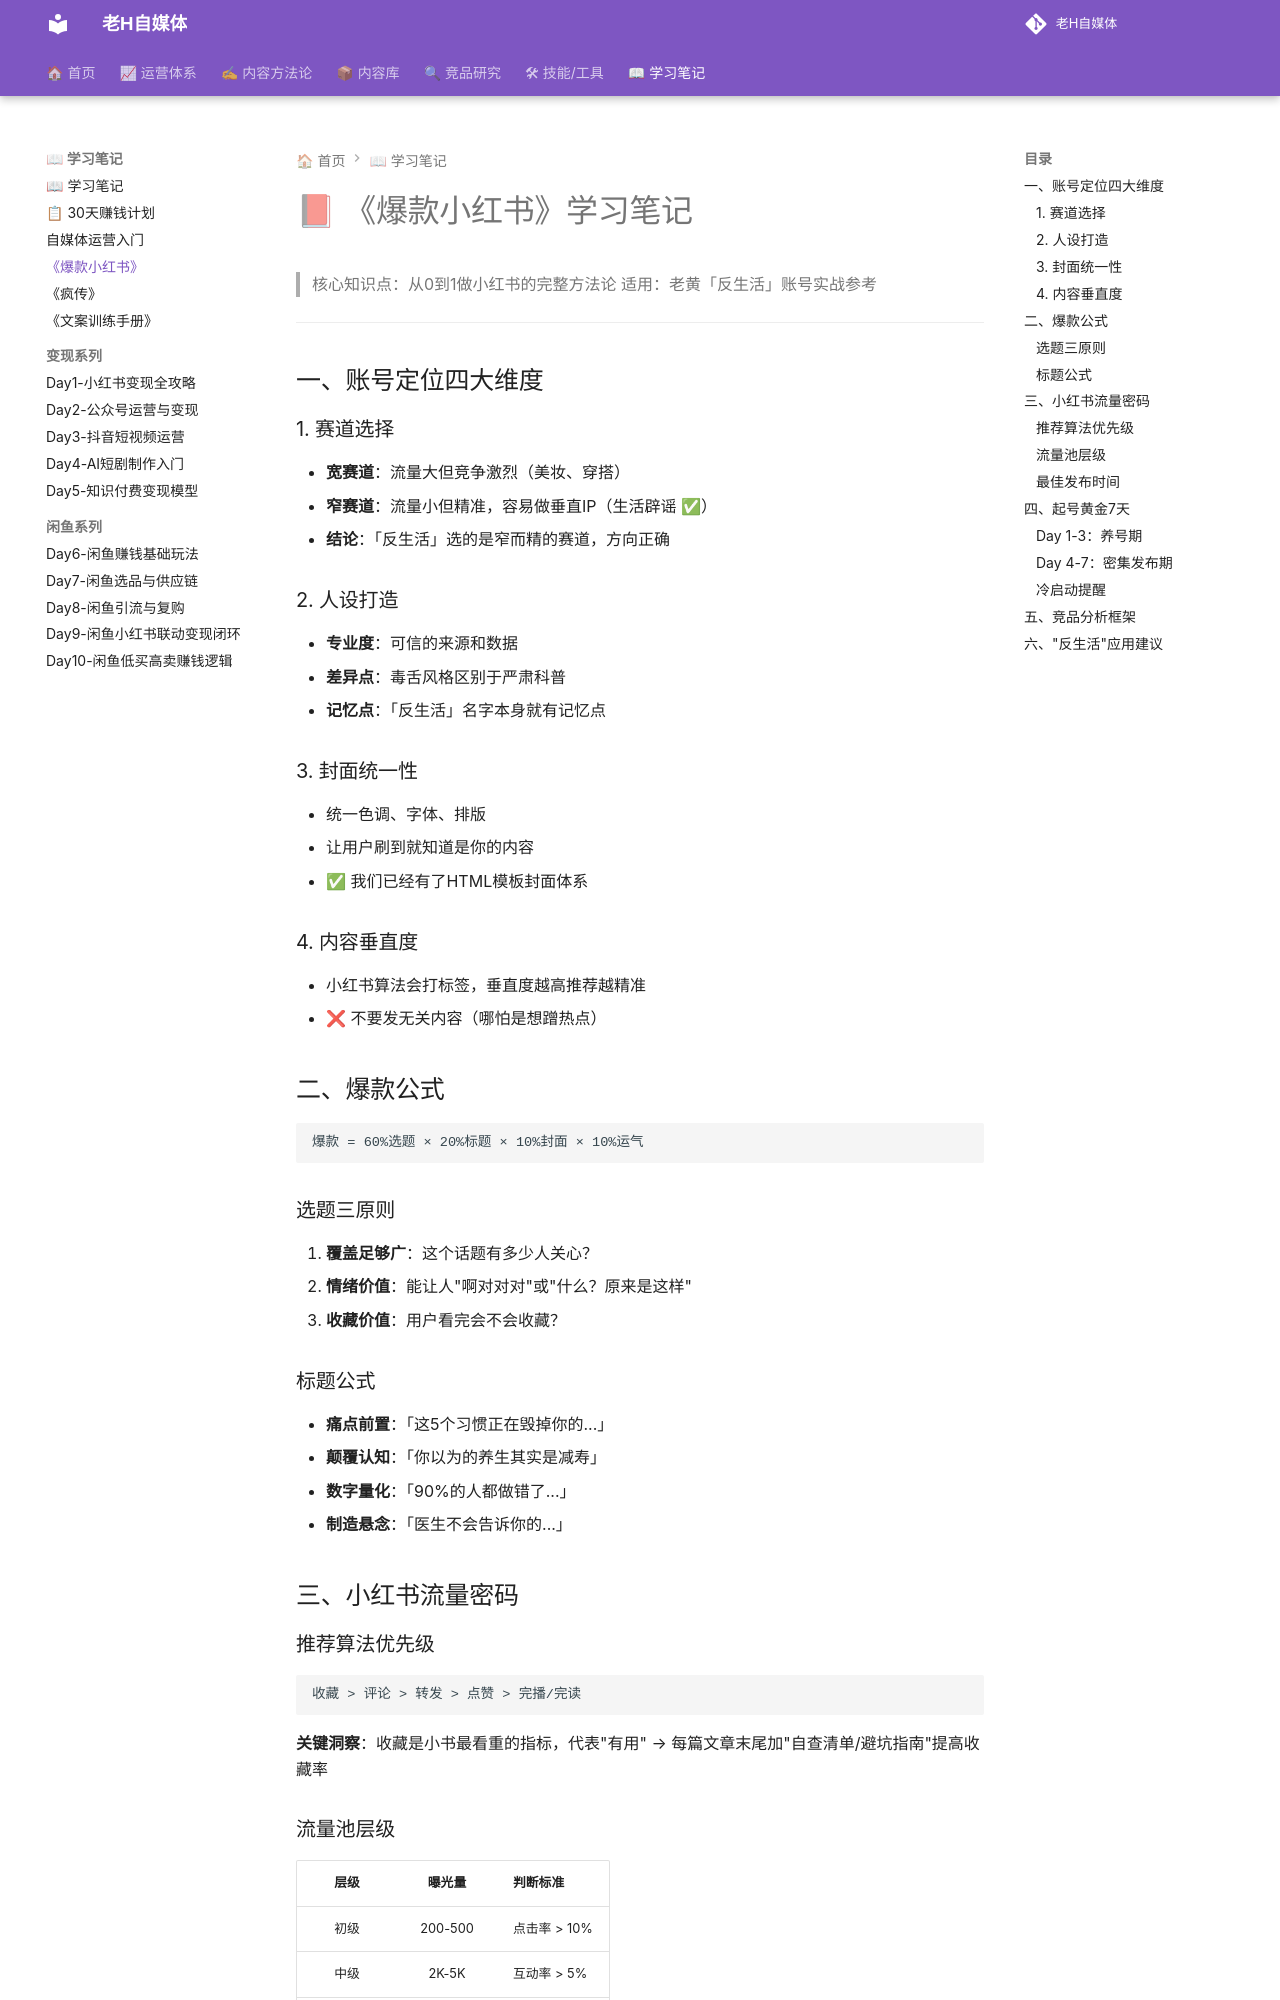

repository: dylantoo/h-social.github.io · page: 06-学习笔记/爆款小红书-学习笔记/index.html · generator: mkdocs

# 📕 《爆款小红书》学习笔记

> 核心知识点：从0到1做小红书的完整方法论
> 适用：老黄「反生活」账号实战参考

---

## 一、账号定位四大维度

### 1. 赛道选择
- **宽赛道**：流量大但竞争激烈（美妆、穿搭）
- **窄赛道**：流量小但精准，容易做垂直IP（生活辟谣 ✅）
- **结论**：「反生活」选的是窄而精的赛道，方向正确

### 2. 人设打造
- **专业度**：可信的来源和数据
- **差异点**：毒舌风格区别于严肃科普
- **记忆点**：「反生活」名字本身就有记忆点

### 3. 封面统一性
- 统一色调、字体、排版
- 让用户刷到就知道是你的内容
- ✅ 我们已经有了HTML模板封面体系

### 4. 内容垂直度
- 小红书算法会打标签，垂直度越高推荐越精准
- ❌ 不要发无关内容（哪怕是想蹭热点）

## 二、爆款公式

```
爆款 = 60%选题 × 20%标题 × 10%封面 × 10%运气
```

### 选题三原则
1. **覆盖足够广**：这个话题有多少人关心？
2. **情绪价值**：能让人"啊对对对"或"什么？原来是这样"
3. **收藏价值**：用户看完会不会收藏？

### 标题公式
- **痛点前置**：「这5个习惯正在毁掉你的...」
- **颠覆认知**：「你以为的养生其实是减寿」
- **数字量化**：「90%的人都做错了...」
- **制造悬念**：「医生不会告诉你的...」

## 三、小红书流量密码

### 推荐算法优先级
```
收藏 > 评论 > 转发 > 点赞 > 完播/完读
```

**关键洞察**：收藏是小书最看重的指标，代表"有用"
→ 每篇文章末尾加"自查清单/避坑指南"提高收藏率
